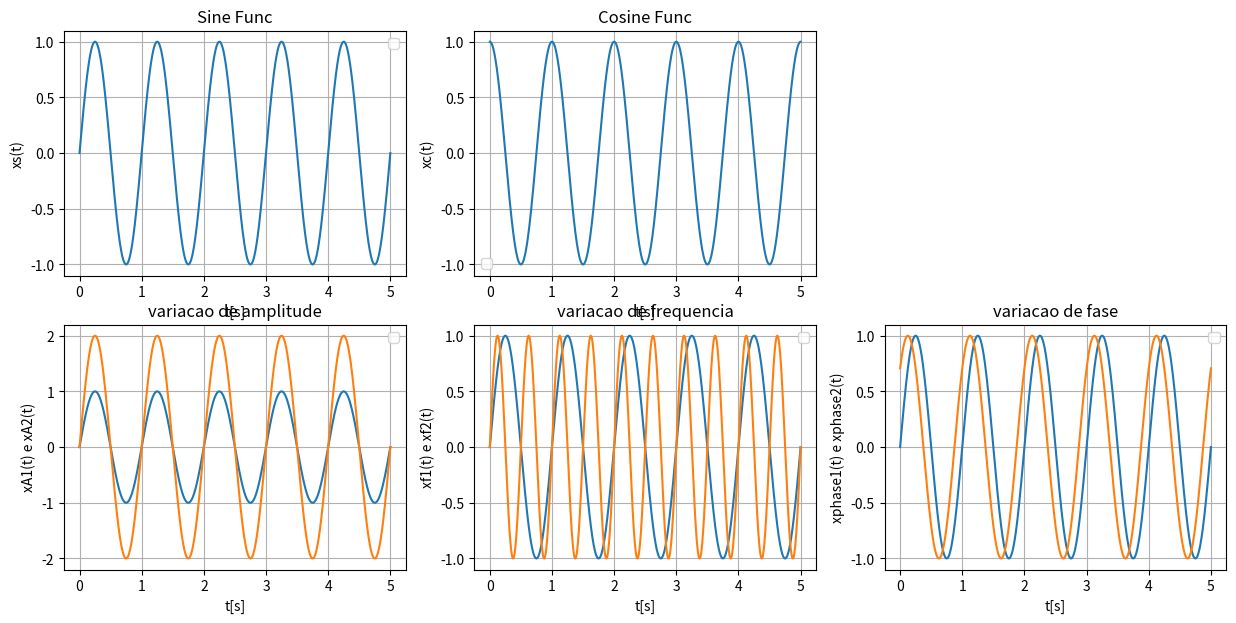

Write the Python code that produced this figure.
import numpy as np 
import matplotlib.pyplot as plt

h = 1e-3
ts = 5
T = np.arange(0, ts+h, h)

A = 1 #AMPLITUDE
f = 1 #FREQUENCIA
phase = 0 #FASE 

#func seno e coseno
xs = A*np.sin(2*np.pi*f*T+phase)
xc = A*np.cos(2*np.pi*f*T+phase)

#variacao de amplitude

A1 = 1
A2 = 2
xA1 = A1*np.sin(2*np.pi*f*T+phase)
xA2 = A2*np.sin(2*np.pi*f*T+phase)

#variacao de frequencia

f1 = 1
f2 = 2

xf1 = A*np.sin(2*np.pi*f1*T+phase)
xf2 = A*np.sin(2*np.pi*f2*T+phase)

#variacao de fase

phase1 = 0
phase2 = np.pi/4

xphase1 = A*np.sin(2*np.pi*f*T+phase1)
xphase2 = A*np.sin(2*np.pi*f*T+phase2)

#plot graph
plt.figure(figsize=(15, 7))

# First subplot (Sine function)
plt.subplot(2, 3, 1)
plt.plot(T,xs)
plt.xlabel('t[s]')
plt.ylabel('xs(t)')
plt.title('Sine Func')
plt.grid()
plt.legend()

plt.subplot(2, 3, 2)
plt.plot(T,xc)
plt.xlabel('t[s]')
plt.ylabel('xc(t)')
plt.title('Cosine Func')
plt.grid()
plt.legend()

plt.subplot(2, 3, 4)
plt.plot(T,xA1)
plt.plot(T,xA2)
plt.xlabel('t[s]')
plt.ylabel('xA1(t) e xA2(t)')
plt.title('variacao de amplitude')
plt.grid()
plt.legend()

plt.subplot(2, 3, 5)
plt.plot(T,xf1)
plt.plot(T,xf2)
plt.xlabel('t[s]')
plt.ylabel('xf1(t) e xf2(t)')
plt.title('variacao de frequencia')
plt.grid()
plt.legend()

plt.subplot(2, 3, 6)
plt.plot(T,xphase1)
plt.plot(T,xphase2)
plt.xlabel('t[s]')
plt.ylabel('xphase1(t) e xphase2(t)')
plt.title('variacao de fase')
plt.grid()
plt.legend()

plt.show()